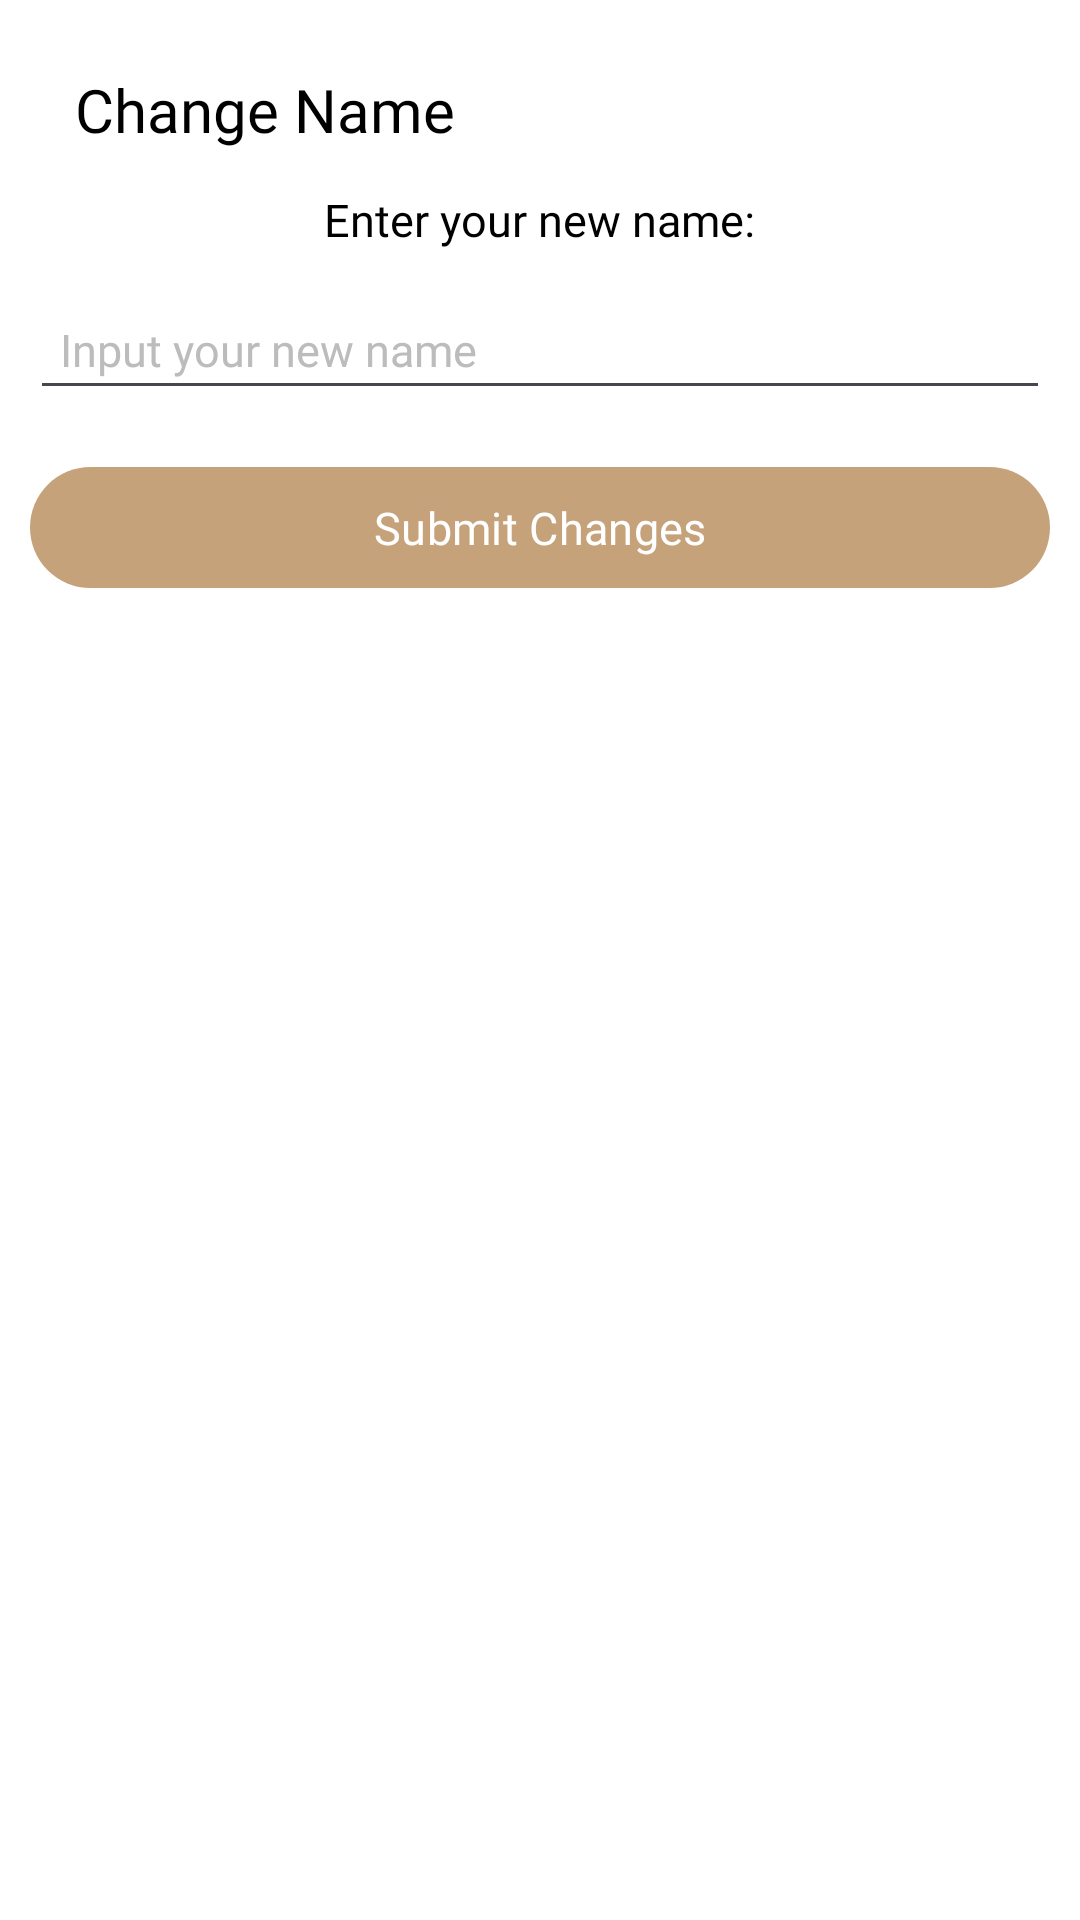

This screen was rendered from an Android layout file. Write that file and the resources it references.
<!-- AndroidManifest.xml: application theme Theme.PocketScanner -->
<!-- res/layout/edit_name.xml -->
<?xml version="1.0" encoding="utf-8"?>
<LinearLayout xmlns:android="http://schemas.android.com/apk/res/android"
    android:layout_width="match_parent"
    android:layout_height="wrap_content"
    xmlns:app="http://schemas.android.com/apk/res-auto"
    android:background="@color/white"
    android:orientation="vertical"
    android:layout_gravity="center"
    android:layout_marginHorizontal="15dp"
    android:padding="10dp">

    <LinearLayout
        android:layout_width="match_parent"
        android:layout_height="wrap_content"
        android:orientation="horizontal">

        <LinearLayout
            android:layout_width="match_parent"
            android:layout_height="wrap_content"
            android:orientation="horizontal">

            <ImageView
                android:layout_width="wrap_content"
                android:layout_height="wrap_content"
                android:layout_marginLeft="15dp"
                android:layout_marginTop="15dp"/>
            <TextView
                android:layout_width="wrap_content"
                android:layout_height="wrap_content"
                android:text="Change Name"
                android:textColor="@color/black"
                android:textSize="20sp"
                android:fontFamily="@font/ubunto_bold"
                android:layout_marginTop="13dp" />

        </LinearLayout>

    </LinearLayout>

    <TextView
        android:layout_width="wrap_content"
        android:layout_height="wrap_content"
        android:text="Enter your new name:"
        android:textColor="@color/black"
        android:textSize="15sp"
        android:fontFamily="@font/ubuntu_regular"
        android:layout_marginTop="13dp"
        android:layout_gravity="center"
        android:layout_marginHorizontal="15dp" />


    <EditText
        android:id="@+id/etEmail"
        android:layout_width="match_parent"
        android:layout_height="wrap_content"
        android:textColor="@color/black"
        android:textSize="15sp"
        android:fontFamily="@font/ubuntu_regular"
        android:inputType="textEmailAddress"
        android:layout_gravity="center"
        android:hint="Input your new name"
        android:padding="10dp"
        android:textColorHint="@color/grey"
        android:layout_marginTop="13dp"
        android:layout_marginBottom="15dp"

        />

    <com.google.android.material.button.MaterialButton
        android:id="@+id/btnSend"
        android:layout_width="match_parent"
        android:layout_height="wrap_content"
        app:iconTint="@color/white"
        android:text="Submit Changes"
        android:fontFamily="@font/ubuntu_regular"
        android:textSize="15sp"
        android:textColor="@color/white"
        android:padding="10dp"
        app:backgroundTint="@color/brown"
        app:cornerRadius="25dp"
        android:textAlignment="center" />

</LinearLayout>
<!-- resources referenced by this layout -->
<resources>
  <color name="black">#FF000000</color>
  <color name="brown">#C6A27B</color>
  <color name="grey">#BCBCBC</color>
  <color name="white">#FFFFFFFF</color>
  <style name="Theme.PocketScanner" parent="Base.Theme.PocketScanner" />
  <style name="Base.Theme.PocketScanner" parent="Theme.Material3.DayNight.NoActionBar">
          
          
          <item name="colorPrimaryDark">@color/brown</item>
      </style>
</resources>
